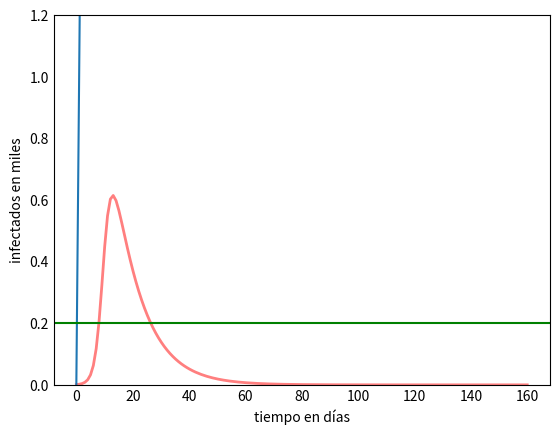

Write the Python code that produced this figure. (Note: this script raises an exception after producing the figure.)
import numpy as np
from scipy.integrate import odeint
import matplotlib.pyplot as plt


def sir(beta, t):
    # Total population, N.
    N = 1000
    # Initial number of infected and recovered individuals, I0 and R0.
    I0, R0 = 1, 0
    # Everyone else, S0, is susceptible to infection initially.
    S0 = N - I0 - R0
    # Contact rate, beta, and mean recovery rate, gamma, (in 1/days).
    gamma = 1.0 / 10

    # The SIR model differential equations.
    def deriv(y, t, N, beta, gamma):
        S, I, R = y
        dSdt = -beta * S * I / N
        dIdt = beta * S * I / N - gamma * I
        dRdt = gamma * I
        return dSdt, dIdt, dRdt

    # Initial conditions vector
    y0 = S0, I0, R0
    # Integrate the SIR equations over the time grid, t.
    ret = odeint(deriv, y0, t, args=(N, beta, gamma))
    S, I, R = ret.T
    return I


# A grid of time points (in days)
t = np.linspace(0, 160, 160)
I = sir(0.8, t)

# Plot the data on three separate curves for S(t), I(t) and R(t)
fig = plt.figure(facecolor="w")
ax = fig.add_subplot(111, axisbelow=True)
ax.set_facecolor = "#dddddd"
ax.plot(t, I / 1000, "r", alpha=0.5, lw=2, label="sin medidas de protección")
ax.plot(t)
ax.axhline(0.2, label="capacidad del sistema sanitario", color="g")
ax.set_xlabel("tiempo en días")
ax.set_ylabel("infectados en miles")
ax.set_ylim(0, 1.2)
ax.yaxis.set_tick_params(length=0)
ax.xaxis.set_tick_params(length=0)
ax.grid(b=True, which="major", c="w", lw=2, ls="-")
legend = ax.legend()
legend.get_frame().set_alpha(0.5)
for spine in ("top", "right", "bottom", "left"):
    ax.spines[spine].set_visible(False)
plt.show()
